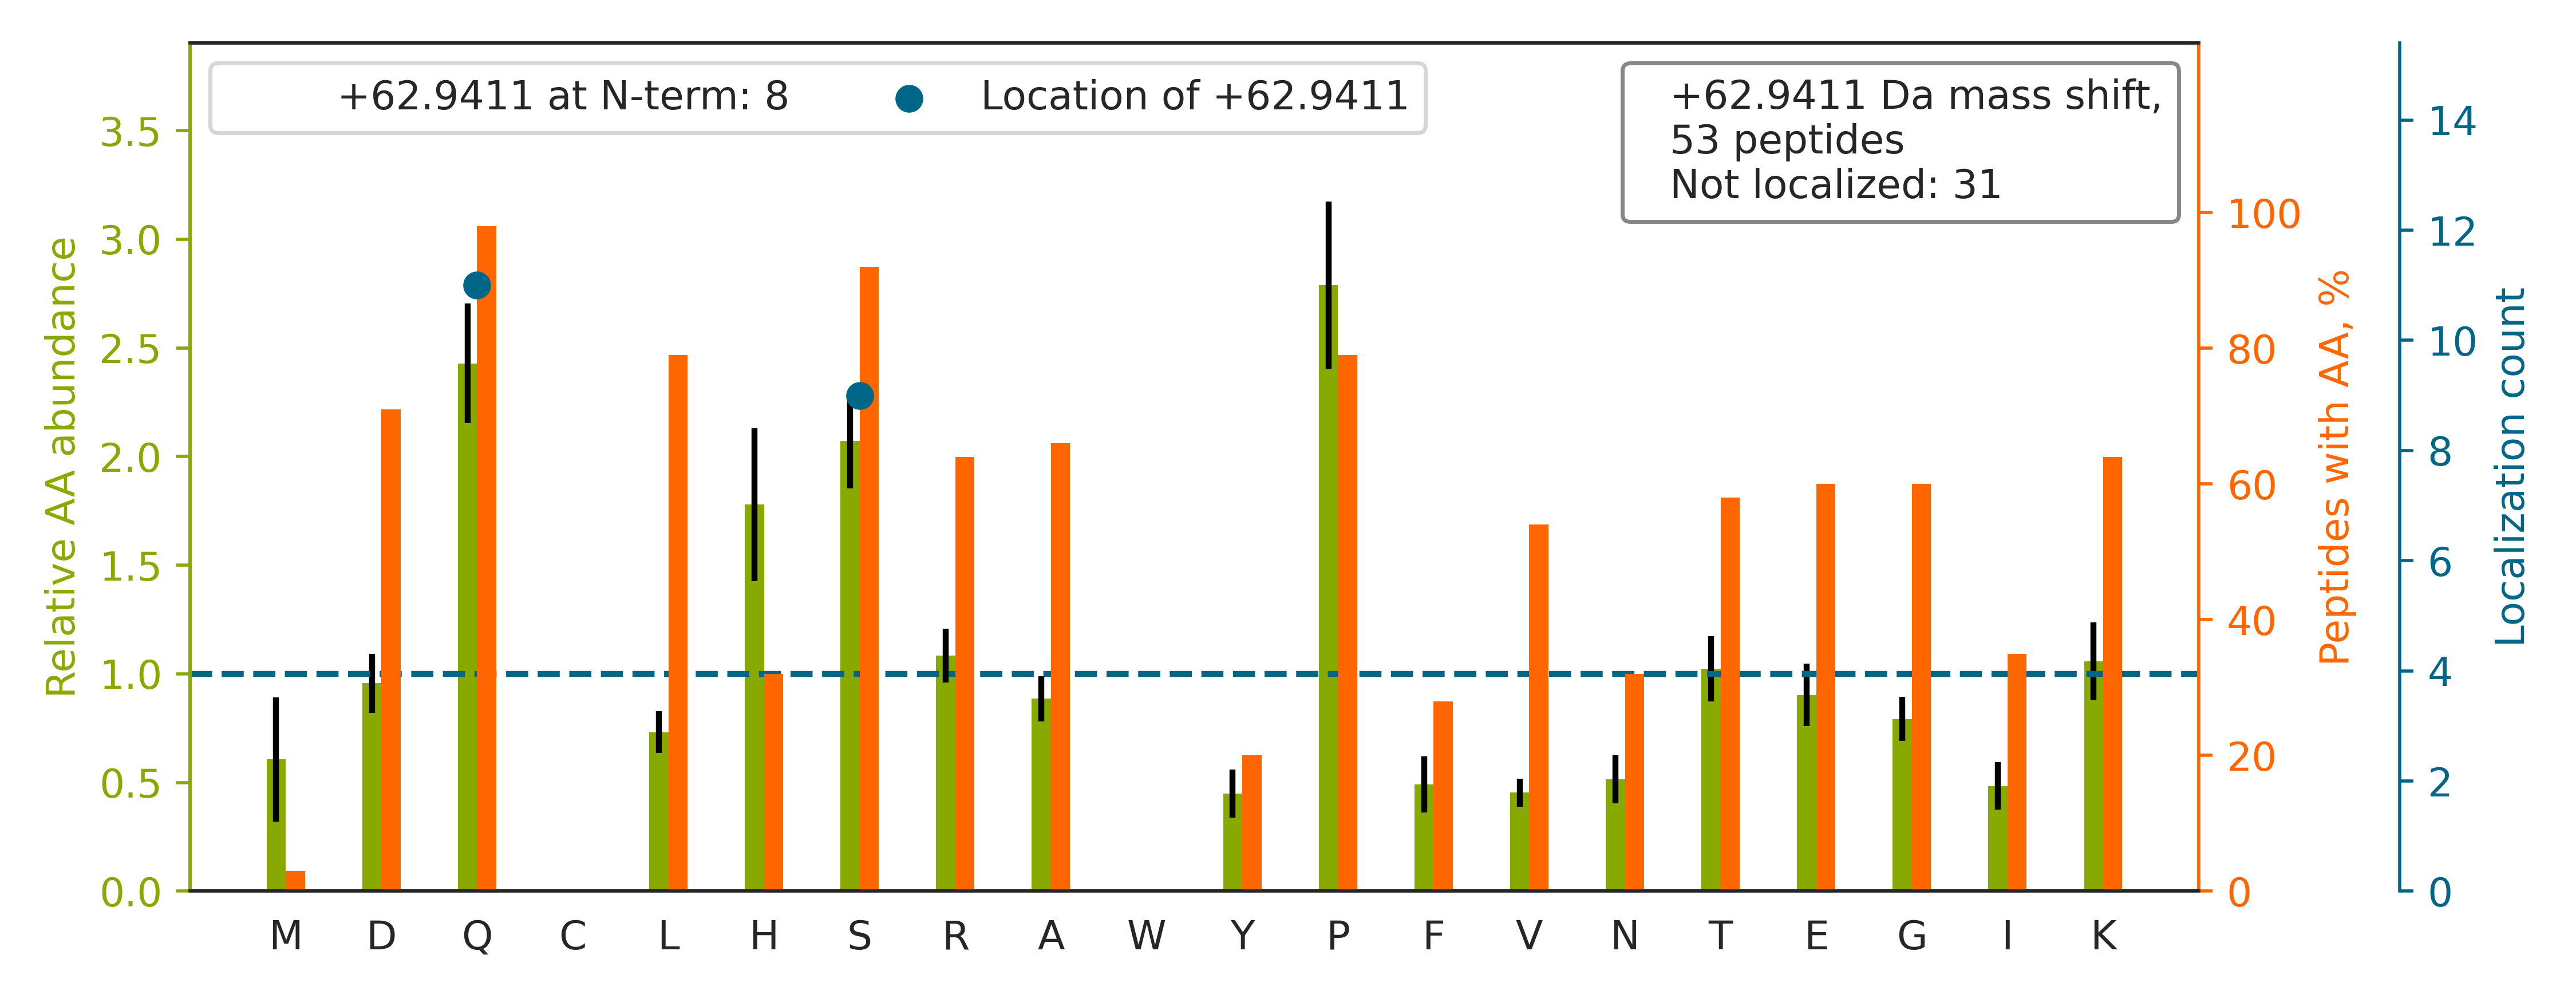

Values plotted in this chart, from the file beside it:
top isoform	localization score	spectrum
QESDPEDDDVKKPALQSSVVATSK		QEXI22202.17856.17856.3
QASTDAGTAGALTPQHVR		QEXI22202.17678.17678.2
Q[+63]VFRLEEGVASDEEAEEAQPGSGPSPEPEGSPPAH…	0.9846	QEXI22202.34476.34476.4
Q[+63]KFNDSEGDDTEETEDYR	0.505	QEXI22202.15493.15493.2
Q[+63]DDSPPRPIIGPALPPGFIK	0.9238	QEXI22202.43185.43185.2
QGHRPLSQSIVEAGSVGQTDLNK		QEXI22202.22502.22502.3
QSRISPIQKPQGLDPVEILQER		QEXI22202.34449.34449.3
QLS[+63]ADSAEAHSLNVNR	0.9421	QEXI22202.21832.21832.2
Q[+63]KTVDIDDAQILPR	1	QEXI22202.30529.30529.2
QISLPDLSQEEPQLK		QEXI22202.46077.46077.2
QALDSEEEEEDVAAKETLLR		QEXI22202.32442.32442.3
QGSFRGFPALSQK		QEXI22202.29285.29285.2
QNSPAGNKENIKPNETSPSFSK		QEXI22202.11067.11067.3
QEKPAEKPAETPVATSPTATDSTSGDSSR		QEXI22202.11417.11417.3
Q[+63]AHDLSPAAESSSTFSFSGR	0.6832	QEXI22202.28443.28443.3
QTPTPPTTQLPQQVQPSLPAAPSADQPQQQPR		QEXI22202.39128.39128.4
QDAKDPTSLLGVLQAEADSTSEGLEDAVHSR		QEXI22202.44048.44048.3
QASLPVSGSVAGDFVK		QEXI22202.41690.41690.2
QQFYHSVQDLSGGSR		QEXI22202.23784.23784.2
QNS[+63]ATESADSIEIYVPEAQTR	0.8903	QEXI22202.41267.41267.2
QPLLLSEDEEDTKR		QEXI22202.27022.27022.2
QASLDGLQQLR		QEXI22202.35429.35429.2
QALDS[+63]EEEEEDVAAK	0.5183	QEXI22202.22767.22767.2
QPTPPFFGR		QEXI22202.39631.39631.2
QAQTQTSPEHLVLQQK		QEXI22202.21838.21838.2
QISQDVKLEPDILLR		QEXI22202.42895.42895.2
QLSSSSSYSGDISR		QEXI22202.25498.25498.2
QKS[+63]YTLVVAK	0.04567	QEXI22202.19079.19079.2
QISVSSPGSSTDINVKK		QEXI22202.21653.21653.2
QPGYQ[+63]PPNPHPGPSSPPAAPASK	0.5514	QEXI22202.20475.20475.3
QNSATESADSIEIYVPEAQTRL		QEXI22202.45858.45858.2
QASFLEAEGGAK		QEXI22202.34143.34143.2
QNSLHGSFHSADVLK		QEXI22202.16792.16792.2
Q[+63]NSDPTSENPPLPTR	0.8907	QEXI22202.24850.24850.2
GS[+63]KPAPKVSAAQR	0.9691	QEXI22202.17579.17579.2
QGS[+63]FTIEKPSPNIPIELIPHINK	0.8781	QEXI22202.40733.40733.3
QSPASPPPLGGGAPVR		QEXI22202.30210.30210.2
QKEAGLSQSHDDLSNATATPSVR		QEXI22202.15974.15974.3
Q[+63]ITSPVSGINGDIR	0.006268	QEXI22202.34945.34945.2
QLSPATQLAIQR		QEXI22202.37259.37259.2
QLSLPLTQSK		QEXI22202.40202.40202.2
EDTGVHSQTHTQAPPQPPAPLQDYGGTAIVQ[+63]TR	1.0	QEXI22202.44812.44812.3
QLS[+63]ALSSDGEGQGRPVPR	0.5112	QEXI22202.26859.26859.3
QNS[+63]DPTSENPPLPTRIEK	0.5071	QEXI22202.23776.23776.2
QEPIESDEEEAEPPREVEPGQR		QEXI22202.22435.22435.3
QSFDDNDS[+63]EELEDKDSK	0.03235	QEXI22202.16302.16302.2
QPLQQKPYNNHSEMSDLLKGK		QEXI22202.48253.48253.3
SIFSLDTPEQYQ[+63]EAFQK	0.848	QEXI22202.24137.24137.2
Q[+63]LTQPETHFGR	0.01084	QEXI22202.21363.21363.2
QYTSPEEIDAQLQAEK		QEXI22202.35112.35112.2
QPAQELSPTPGGTAHQALK		QEXI22202.19081.19081.2
QSSSSDTDLSLTPK		QEXI22202.28163.28163.2
GPRHVAVAMNK		QEXI22202.33072.33072.2
